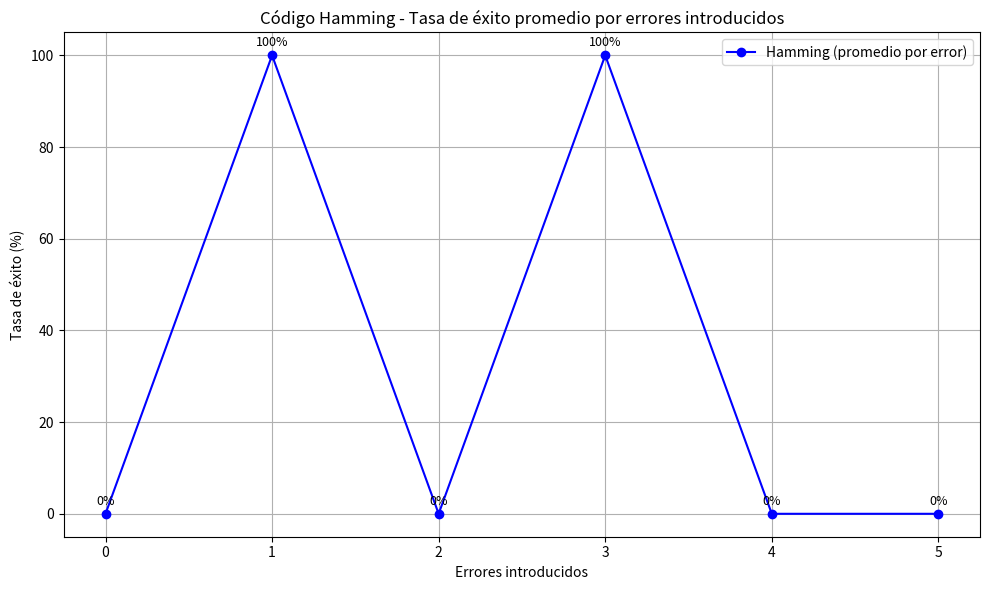

Reproduce this figure in Python.
import matplotlib.pyplot as plt
from collections import defaultdict


#estan apuntados, porque eso de hacer graficos en c, está un poco hardcore a comparacion de python
errores_introducidos = [0, 1, 0, 3, 3, 5, 1, 2, 4]
detectados_y_corregidos = [0, 1, 0, 1, 1, 0, 1, 0, 0]

# agrupar por cantidad de errores
grupo = defaultdict(list)
for e, r in zip(errores_introducidos, detectados_y_corregidos):
    grupo[e].append(r)

# calcular promedio 
errores_unicos = sorted(grupo.keys())
tasa_promedio = [sum(grupo[e]) / len(grupo[e]) * 100 for e in errores_unicos]

plt.figure(figsize=(10, 6))
plt.plot(errores_unicos, tasa_promedio, marker='o', linestyle='-', color='blue', label='Hamming (promedio por error)')
for x, y in zip(errores_unicos, tasa_promedio):
    plt.text(x, y + 2, f"{y:.0f}%", ha='center', fontsize=9)

plt.title("Código Hamming - Tasa de éxito promedio por errores introducidos")
plt.xlabel("Errores introducidos")
plt.ylabel("Tasa de éxito (%)")
plt.grid(True)
plt.legend()
plt.ylim(-5, 105)
plt.tight_layout()
plt.show()
